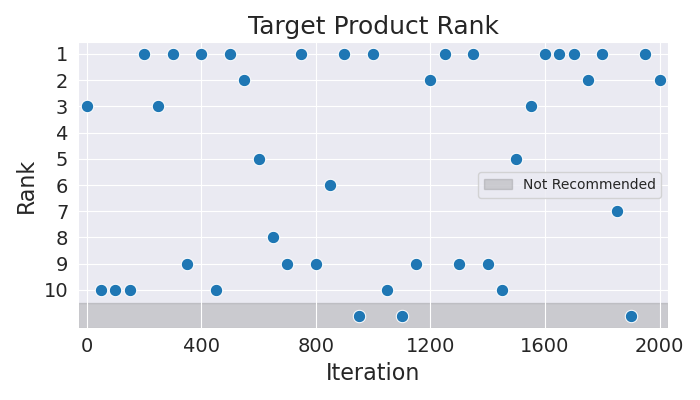

The data file committed next to this chart (first rows):
Iteration, Rank
0, 3
50, 10
100, 10
150, 10
200, 1
250, 3
300, 1
350, 9
400, 1
450, 10
500, 1
550, 2
600, 5
650, 8
700, 9
750, 1
800, 9
850, 6
900, 1
950, 11
1000, 1
1050, 10
1100, 11
1150, 9
1200, 2
1250, 1
1300, 9
1350, 1
1400, 9
1450, 10
1500, 5
1550, 3
1600, 1
1650, 1
1700, 1
1750, 2
1800, 1
1850, 7
1900, 11
1950, 1
2000, 2
